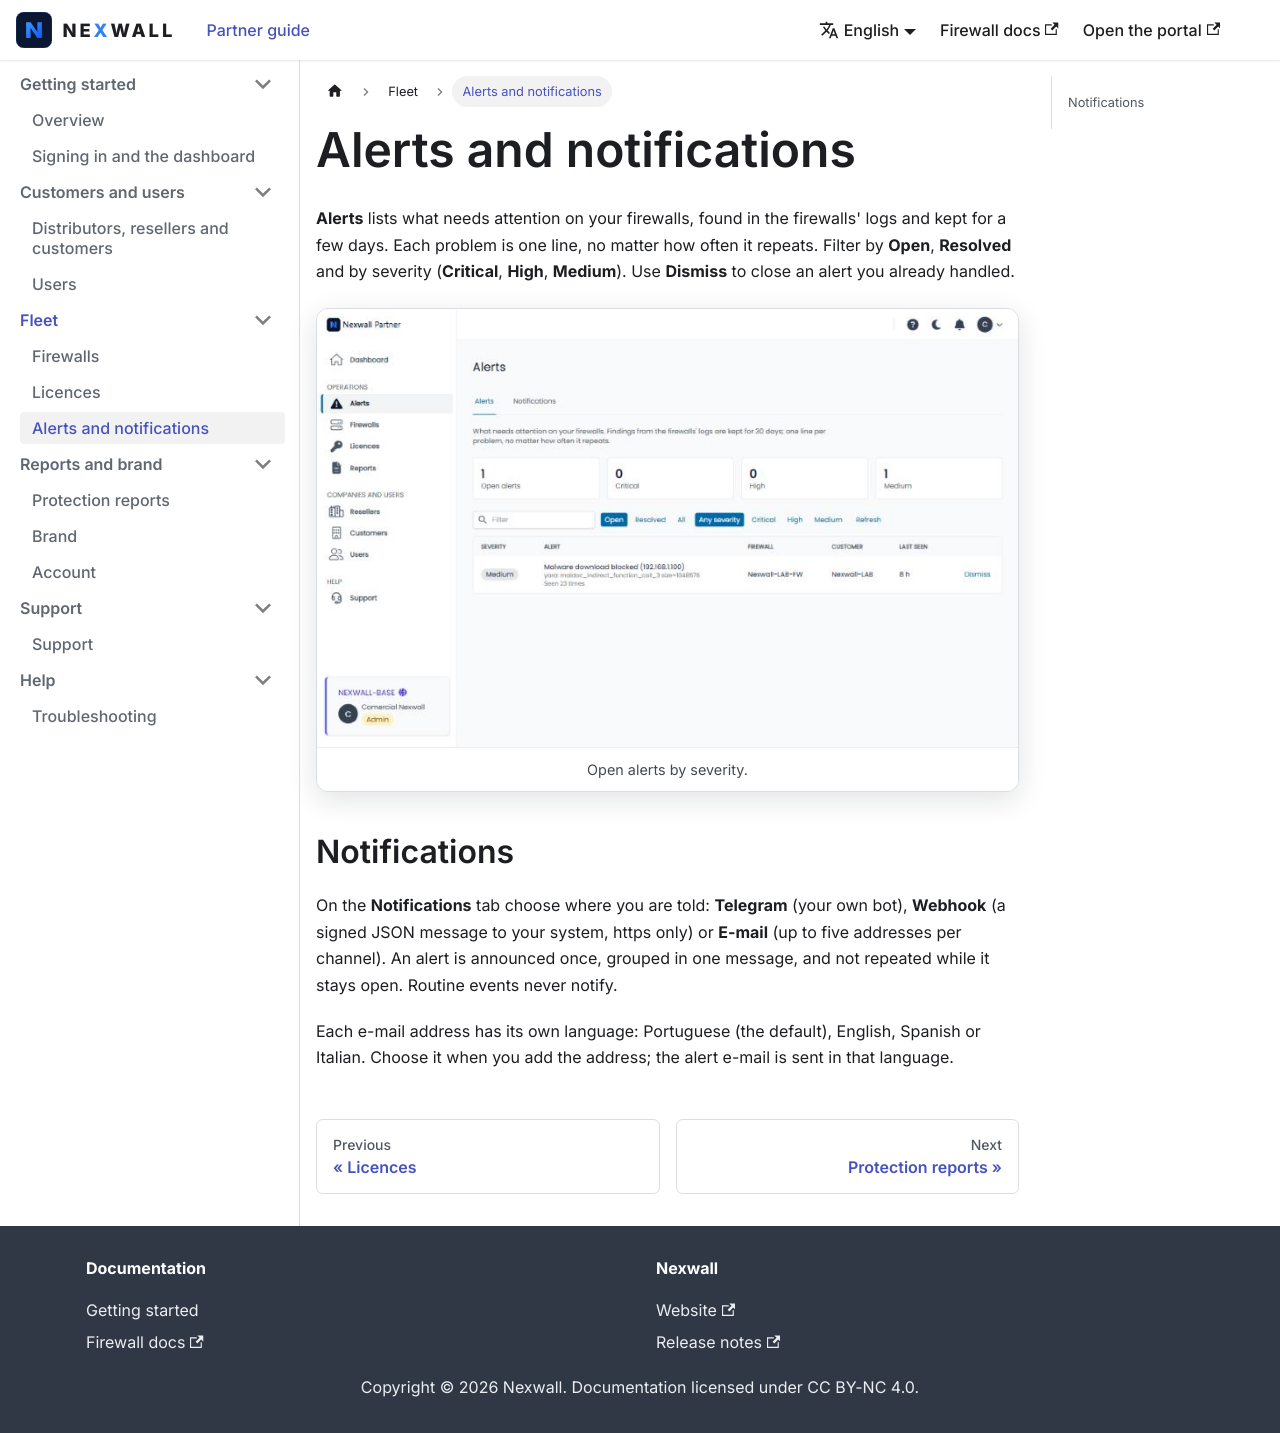

repository: nexwall/partner-portal-doc · page: docs/fleet/alerts/index.html · generator: docusaurus

---
title: "Alerts and notifications"
sidebar_position: 3
description: "See what needs attention and choose where to be told."
---

# Alerts and notifications

**Alerts** lists what needs attention on your firewalls, found in the firewalls' logs and kept for a few days. Each problem is one line, no matter how often it repeats. Filter by **Open**, **Resolved** and by severity (**Critical**, **High**, **Medium**). Use **Dismiss** to close an alert you already handled.

<Shots items={[{"name": "alerts", "caption": "Open alerts by severity."}]} />

## Notifications

On the **Notifications** tab choose where you are told: **Telegram** (your own bot), **Webhook** (a signed JSON message to your system, https only) or **E-mail** (up to five addresses per channel). An alert is announced once, grouped in one message, and not repeated while it stays open. Routine events never notify.

Each e-mail address has its own language: Portuguese (the default), English, Spanish or Italian. Choose it when you add the address; the alert e-mail is sent in that language.
